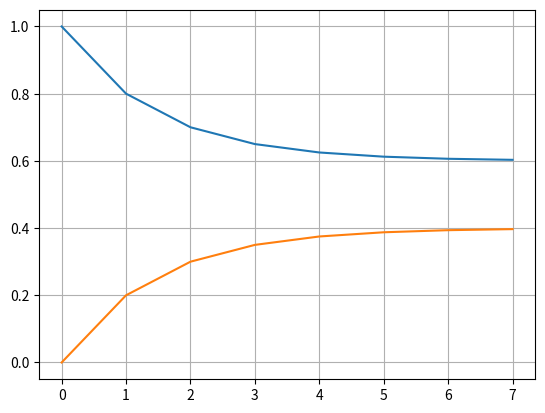

This figure's Python source:
# -*- coding: utf-8 -*-
"""
Created on Mon Sep 23 20:37:27 2024

[redacted]
"""
import numpy as np
import matplotlib.pyplot as plt

u = np.array([[1],[0]])
A = np.array([[.8, .3], [.2, .7]])
x = u
k = np.array([0, 1, 2, 3, 4, 5, 6, 7])

while x.shape[1] <= 7:
    u = A@u
    x = np.concatenate((x, u), axis = 1)

plt.plot(k, x[0, :], label='x1')  # First row (x1 values)
plt.plot(k, x[1, :], label='x2')  # Second row (x2 values)
plt.grid()
plt.show()

